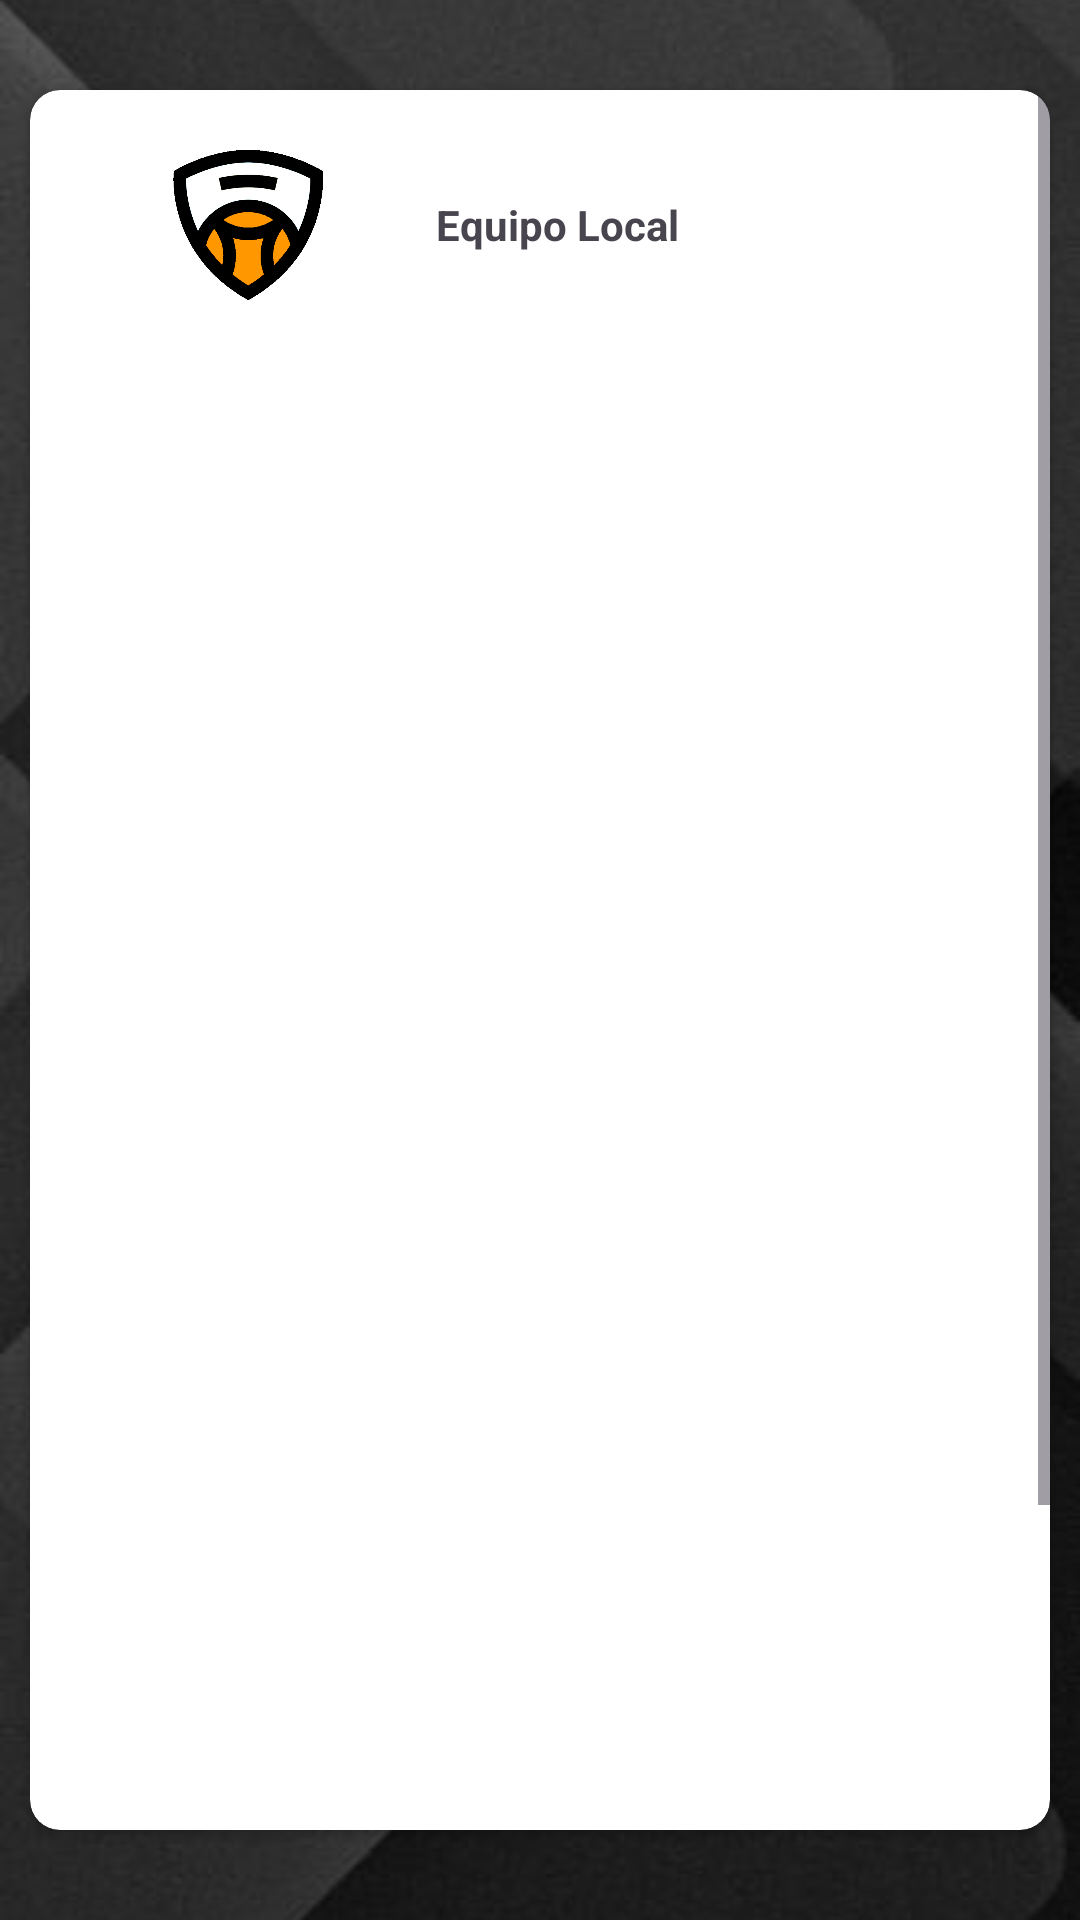

Reconstruct the res/layout file that produces this screen, plus the resources it refers to.
<!-- AndroidManifest.xml: application theme Theme.UBB_estadistica -->
<!-- res/layout/fragment_plantilla_local.xml -->
<?xml version="1.0" encoding="utf-8"?>
<androidx.constraintlayout.widget.ConstraintLayout xmlns:android="http://schemas.android.com/apk/res/android"
    xmlns:app="http://schemas.android.com/apk/res-auto"
    xmlns:tools="http://schemas.android.com/tools"
    android:layout_width="match_parent"
    android:layout_height="match_parent"
    tools:context=".partido.PlantillaLocalFragment">

    <ImageView
        android:id="@+id/imageView4"
        android:layout_width="0dp"
        android:layout_height="0dp"
        android:scaleType="centerCrop"
        android:src="@drawable/fondo_pantalla3"
        app:layout_constraintBottom_toBottomOf="parent"
        app:layout_constraintEnd_toEndOf="parent"
        app:layout_constraintStart_toStartOf="parent"
        app:layout_constraintTop_toTopOf="parent" />

    <androidx.cardview.widget.CardView
        android:layout_width="match_parent"
        android:layout_height="match_parent"
        android:layout_marginStart="10dp"
        android:layout_marginTop="30dp"
        android:layout_marginEnd="10dp"
        android:layout_marginBottom="30dp"
        app:cardCornerRadius="10sp"
        app:layout_constraintBottom_toBottomOf="parent"
        app:layout_constraintEnd_toEndOf="parent"
        app:layout_constraintStart_toStartOf="parent"
        app:layout_constraintTop_toTopOf="parent">

        <ScrollView
            android:layout_width="match_parent"
            android:layout_height="match_parent">

            <LinearLayout
                android:layout_width="match_parent"
                android:layout_height="wrap_content"
                android:layout_marginLeft="10sp"
                android:layout_marginTop="20sp"
                android:layout_marginRight="10sp"
                android:layout_marginBottom="20sp"
                android:orientation="vertical">

                <LinearLayout
                    android:layout_width="match_parent"
                    android:layout_height="wrap_content"
                    android:orientation="horizontal">

                    <ImageView
                        android:id="@+id/imageEquipoLocal"
                        android:layout_width="50sp"
                        android:layout_height="50sp"
                        android:layout_weight="1"
                        android:src="@drawable/escudopredeterminado" />

                    <TextView
                        android:id="@+id/txtPlantillaEquipoL"
                        android:layout_width="wrap_content"
                        android:layout_height="match_parent"
                        android:layout_weight="1.5"
                        android:gravity="left|center_vertical"
                        android:text="Equipo Local"
                        android:textStyle="bold" />
                </LinearLayout>

                <ListView
                    android:id="@+id/LVPlantillaLocal"
                    android:layout_width="match_parent"
                    android:layout_height="550dp"
                    android:layout_marginTop="10dp"
                    android:layout_marginBottom="10dp" />

                <LinearLayout
                    android:layout_width="match_parent"
                    android:layout_height="wrap_content"
                    android:layout_marginTop="5sp"
                    android:layout_marginBottom="20dp"
                    android:orientation="horizontal">

                    <Button
                        android:id="@+id/btnInscribirJugadorLocal"
                        android:layout_width="wrap_content"
                        android:layout_height="wrap_content"
                        android:layout_weight="1"
                        android:backgroundTint="@color/yellow_logo"
                        android:text="Inscribir Jugador"
                        app:cornerRadius="30dp" />

                    <Space
                        android:layout_width="wrap_content"
                        android:layout_height="wrap_content"
                        android:layout_weight="1" />

                    <Button
                        android:id="@+id/btnGuardarPlantillaL"
                        android:layout_width="wrap_content"
                        android:layout_height="wrap_content"
                        android:layout_weight="1"
                        android:backgroundTint="@color/yellow_logo"
                        android:text="Cargar Plantilla"
                        app:cornerRadius="30dp" />

                </LinearLayout>

            </LinearLayout>
        </ScrollView>
    </androidx.cardview.widget.CardView>

</androidx.constraintlayout.widget.ConstraintLayout>
<!-- resources referenced by this layout -->
<resources>
  <color name="yellow_logo">#F3DD2F</color>
  <!-- drawable escudopredeterminado: png bitmap (drawable, 17382 bytes) -->
  <!-- drawable fondo_pantalla3: jpg bitmap (drawable, 18674 bytes) -->
  <style name="Theme.UBB_estadistica" parent="Theme.MaterialComponents.DayNight.DarkActionBar">
          
          <item name="colorPrimary">@color/yellow_logo_500</item>
          <item name="colorPrimaryDark">@color/yellow_logo_700</item>
          <item name="colorAccent">@color/yellow_logo</item>
  
          <item name="colorPrimaryVariant">@color/yellow_logo_700</item>
          <item name="colorOnPrimary">@color/white</item>
          
          <item name="colorSecondary">@color/teal_200</item>
          <item name="colorSecondaryVariant">@color/teal_700</item>
          <item name="colorOnSecondary">@color/black</item>
          
          <item name="android:statusBarColor">@color/yellow_logo_700</item>
          
      </style>
  <color name="yellow_logo_500">#FFEB3B</color>
  <color name="yellow_logo_700">#FBC02D</color>
  <color name="white">#FFFFFFFF</color>
  <color name="teal_200">#FF03DAC5</color>
  <color name="teal_700">#FF018786</color>
  <color name="black">#FF000000</color>
</resources>
